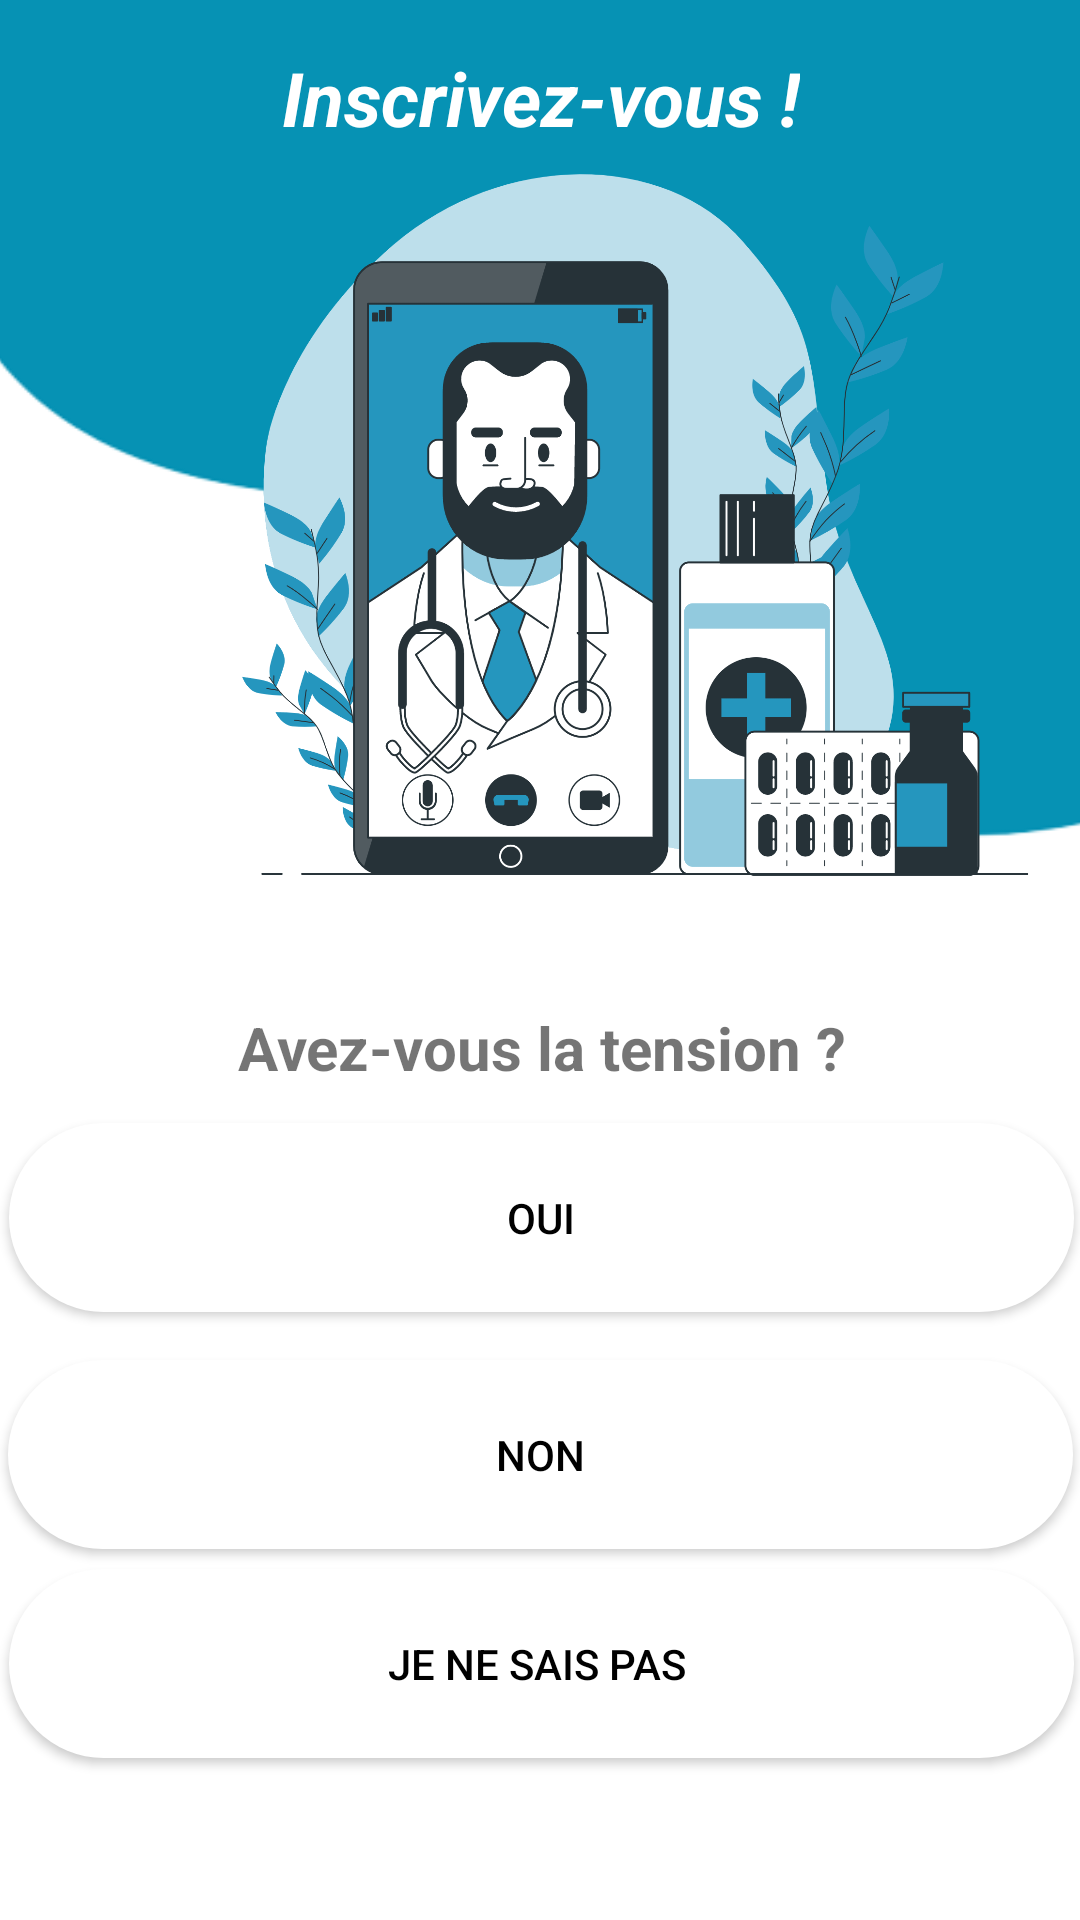

Android layout source for this screen:
<!-- AndroidManifest.xml: application theme Theme.Efhem_Rouhek -->
<!-- res/layout/activity_tension.xml -->
<?xml version="1.0" encoding="utf-8"?>
<androidx.constraintlayout.widget.ConstraintLayout xmlns:android="http://schemas.android.com/apk/res/android"
    xmlns:app="http://schemas.android.com/apk/res-auto"
    xmlns:tools="http://schemas.android.com/tools"
    android:layout_width="match_parent"
    android:layout_height="match_parent"
    tools:context=".DiabetScreen">


    <androidx.appcompat.widget.AppCompatButton
        android:id="@+id/btnJsp"

        android:layout_width="355dp"
        android:layout_height="63dp"
        android:background="@drawable/background_reponse"
        android:text="JE NE SAIS PAS "
        android:textColor="@color/black"

        app:layout_constraintBottom_toBottomOf="parent"
        app:layout_constraintEnd_toEndOf="parent"
        app:layout_constraintHorizontal_bias="0.578"
        app:layout_constraintStart_toStartOf="parent"
        app:layout_constraintTop_toBottomOf="@+id/constraintLayout"
        app:layout_constraintVertical_bias="0.577"
        tools:ignore="MissingConstraints,TextContrastCheck" />

    <androidx.appcompat.widget.AppCompatButton
        android:id="@+id/btnNon"
        android:layout_width="355dp"
        android:layout_height="63dp"
        android:background="@drawable/background_reponse"
        android:text="NON"
        android:textColor="@color/black"

        app:layout_constraintBottom_toTopOf="@+id/btnJsp"
        app:layout_constraintEnd_toEndOf="parent"
        app:layout_constraintHorizontal_bias="0.552"
        app:layout_constraintStart_toStartOf="parent"
        app:layout_constraintTop_toBottomOf="@+id/constraintLayout"
        app:layout_constraintVertical_bias="0.4"
        tools:ignore="MissingConstraints,TextContrastCheck" />

    <androidx.constraintlayout.widget.ConstraintLayout
        android:id="@+id/constraintLayout"
        android:layout_width="392dp"
        android:layout_height="449dp"
        android:background="@drawable/bgd"
        app:layout_constraintBottom_toBottomOf="parent"
        app:layout_constraintEnd_toEndOf="parent"
        app:layout_constraintStart_toStartOf="parent"
        app:layout_constraintTop_toTopOf="parent"
        app:layout_constraintVertical_bias="0.0"
        tools:ignore="MissingConstraints">

        <TextView
            android:id="@+id/textView4"
            android:layout_width="wrap_content"
            android:layout_height="wrap_content"
            android:text="Inscrivez-vous !"
            android:textColor="#ffffff"
            android:textSize="25sp"
            android:textStyle="bold|italic"
            app:layout_constraintBottom_toBottomOf="@+id/imageView2"
            app:layout_constraintEnd_toEndOf="parent"
            app:layout_constraintStart_toStartOf="parent"
            app:layout_constraintTop_toTopOf="parent"
            app:layout_constraintVertical_bias="0.052" />

        <ImageView
            android:id="@+id/imageView2"
            android:layout_width="452dp"
            android:layout_height="323dp"
            app:layout_constraintBottom_toBottomOf="parent"
            app:layout_constraintStart_toStartOf="parent"
            app:layout_constraintTop_toTopOf="parent"
            app:layout_constraintVertical_bias="0.101"
            app:srcCompat="@drawable/tension" />

        <TextView
            android:id="@+id/txtage"
            android:layout_width="wrap_content"
            android:layout_height="wrap_content"

            android:text="Avez-vous la tension ?"
            android:textSize="20sp"
            android:textStyle="bold"
            app:layout_constraintBottom_toBottomOf="parent"
            app:layout_constraintEnd_toEndOf="parent"
            app:layout_constraintHorizontal_bias="0.502"
            app:layout_constraintStart_toStartOf="parent"
            app:layout_constraintTop_toBottomOf="@+id/imageView2"
            app:layout_constraintVertical_bias="0.0" />

        <androidx.appcompat.widget.AppCompatButton
            android:id="@+id/btnOui"
            android:layout_width="355dp"
            android:layout_height="63dp"
            android:background="@drawable/background_reponse"
            android:text="Oui"
            android:textColor="@color/black"

            app:layout_constraintBottom_toBottomOf="parent"
            app:layout_constraintEnd_toEndOf="parent"
            app:layout_constraintStart_toStartOf="parent"
            app:layout_constraintTop_toBottomOf="@+id/txtage"
            tools:ignore="MissingConstraints" />

    </androidx.constraintlayout.widget.ConstraintLayout>


</androidx.constraintlayout.widget.ConstraintLayout>
<!-- resources referenced by this layout -->
<resources>
  <color name="black">#FF000000</color>
  <!-- drawable background_reponse (drawable) -->
  <?xml version="1.0" encoding="utf-8"?>
  <selector xmlns:android="http://schemas.android.com/apk/res/android">
  <item>
      <shape android:shape="rectangle">
          <corners android:radius="50dp"/>
          <solid android:color="@color/white"/>
      </shape>
  
  </item>
  </selector>
  <!-- drawable bgd: png bitmap (drawable, 12312 bytes) -->
  <!-- drawable tension: png bitmap (drawable, 345196 bytes) -->
  <style name="Theme.Efhem_Rouhek" parent="Theme.MaterialComponents.DayNight.NoActionBar">
          
          <item name="colorPrimary">@color/colorPrimary</item>
          <item name="colorPrimaryVariant">@color/purple_700</item>
          <item name="colorOnPrimary">@color/white</item>
          
          <item name="colorSecondary">@color/teal_200</item>
          <item name="colorSecondaryVariant">@color/teal_700</item>
          <item name="colorOnSecondary">@color/black</item>
          
          <item name="android:statusBarColor" tools:targetApi="l">?attr/colorPrimary</item>
          
      </style>
  <color name="white">#FFFFFFFF</color>
  <color name="colorPrimary">#1e83c7</color>
  <color name="purple_700">#FF3700B3</color>
  <color name="teal_200">#FF03DAC5</color>
  <color name="teal_700">#FF018786</color>
</resources>
